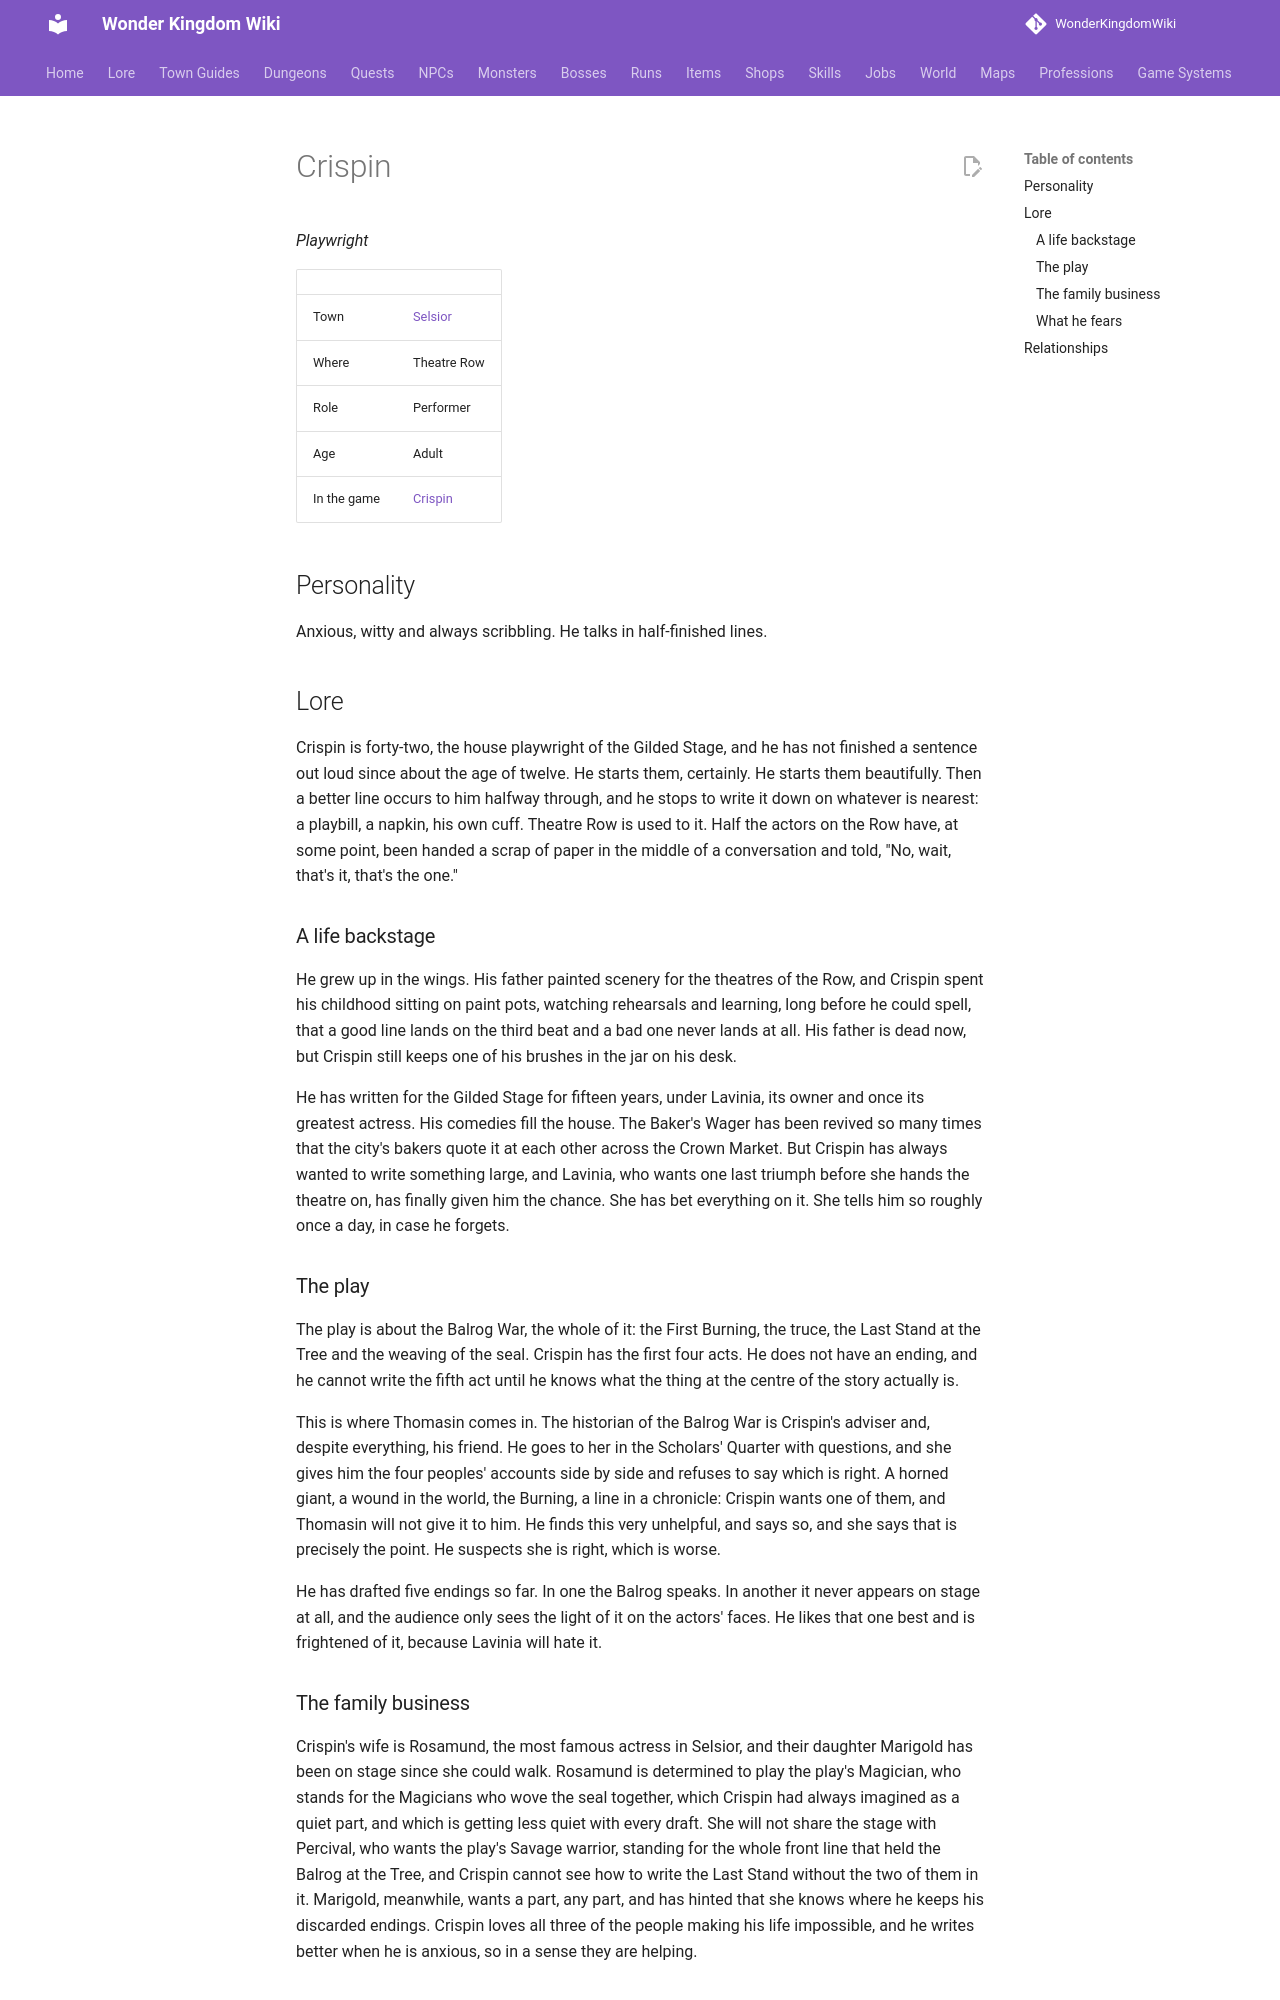

repository: alonohana627/WonderKingdomWiki · page: lore/people/selsior/crispin/index.html · generator: mkdocs

<!-- Generated by tools/people.py from data/people/. Do not edit: changes are overwritten. -->

# Crispin

*Playwright*

|  |  |
|---|---|
| Town | [Selsior](../../towns/selsior.md) |
| Where | Theatre Row |
| Role | Performer |
| Age | Adult |
| In the game | [Crispin](../../../npcs/crispin.md) |

## Personality

Anxious, witty and always scribbling. He talks in half-finished lines.

## Lore

Crispin is forty-two, the house playwright of the Gilded Stage, and he has not finished a sentence out loud since about the age of twelve. He starts them, certainly. He starts them beautifully. Then a better line occurs to him halfway through, and he stops to write it down on whatever is nearest: a playbill, a napkin, his own cuff. Theatre Row is used to it. Half the actors on the Row have, at some point, been handed a scrap of paper in the middle of a conversation and told, "No, wait, that's it, that's the one."

### A life backstage

He grew up in the wings. His father painted scenery for the theatres of the Row, and Crispin spent his childhood sitting on paint pots, watching rehearsals and learning, long before he could spell, that a good line lands on the third beat and a bad one never lands at all. His father is dead now, but Crispin still keeps one of his brushes in the jar on his desk.

He has written for the Gilded Stage for fifteen years, under Lavinia, its owner and once its greatest actress. His comedies fill the house. The Baker's Wager has been revived so many times that the city's bakers quote it at each other across the Crown Market. But Crispin has always wanted to write something large, and Lavinia, who wants one last triumph before she hands the theatre on, has finally given him the chance. She has bet everything on it. She tells him so roughly once a day, in case he forgets.

### The play

The play is about the Balrog War, the whole of it: the First Burning, the truce, the Last Stand at the Tree and the weaving of the seal. Crispin has the first four acts. He does not have an ending, and he cannot write the fifth act until he knows what the thing at the centre of the story actually is.

This is where Thomasin comes in. The historian of the Balrog War is Crispin's adviser and, despite everything, his friend. He goes to her in the Scholars' Quarter with questions, and she gives him the four peoples' accounts side by side and refuses to say which is right. A horned giant, a wound in the world, the Burning, a line in a chronicle: Crispin wants one of them, and Thomasin will not give it to him. He finds this very unhelpful, and says so, and she says that is precisely the point. He suspects she is right, which is worse.

He has drafted five endings so far. In one the Balrog speaks. In another it never appears on stage at all, and the audience only sees the light of it on the actors' faces. He likes that one best and is frightened of it, because Lavinia will hate it.
